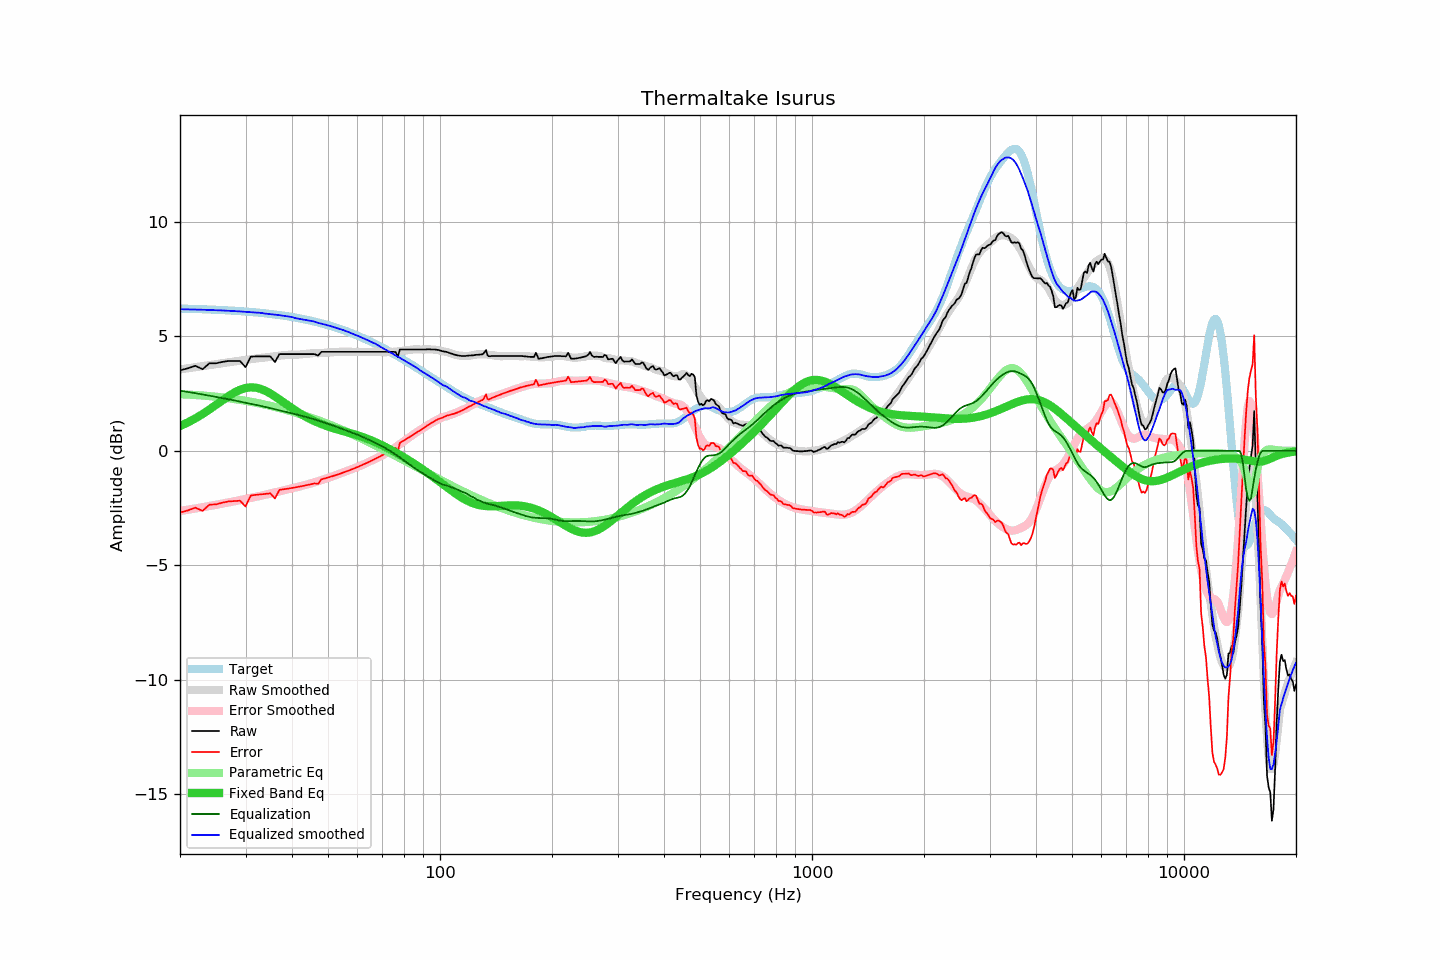

The file beside this chart, header and first rows:
frequency, raw, error, smoothed, error_smoothed, equalization, parametric_eq, equalized_raw, equalized_smoothed, target
20, 3.52, -2.70, 3.56, -2.63, 2.63, 1.08, 6.15, 6.19, 6.22
21, 3.61, -2.60, 3.61, -2.58, 2.58, 1.24, 6.18, 6.18, 6.21
22, 3.72, -2.48, 3.66, -2.52, 2.52, 1.42, 6.24, 6.18, 6.20
23, 3.57, -2.62, 3.70, -2.47, 2.47, 1.61, 6.03, 6.17, 6.19
24, 3.83, -2.35, 3.75, -2.41, 2.41, 1.81, 6.24, 6.16, 6.18
25, 3.83, -2.34, 3.79, -2.36, 2.36, 2.01, 6.19, 6.15, 6.17
26, 3.89, -2.27, 3.83, -2.31, 2.31, 2.21, 6.19, 6.14, 6.15
27, 3.93, -2.21, 3.87, -2.25, 2.25, 2.39, 6.18, 6.12, 6.14
28, 3.93, -2.20, 3.91, -2.20, 2.20, 2.55, 6.13, 6.11, 6.12
29, 3.93, -2.18, 3.94, -2.15, 2.15, 2.67, 6.08, 6.09, 6.11
30, 3.66, -2.43, 3.98, -2.10, 2.10, 2.75, 5.76, 6.08, 6.09
31, 4.12, -1.95, 4.00, -2.06, 2.06, 2.78, 6.18, 6.06, 6.07
32, 4.13, -1.92, 4.03, -2.01, 2.01, 2.76, 6.14, 6.04, 6.05
33, 4.13, -1.90, 4.07, -1.96, 1.96, 2.70, 6.09, 6.03, 6.03
34, 4.13, -1.88, 4.08, -1.92, 1.92, 2.62, 6.04, 6.00, 6.01
35, 4.13, -1.86, 4.11, -1.87, 1.87, 2.51, 5.99, 5.98, 5.99
36, 3.88, -2.08, 4.13, -1.82, 1.82, 2.38, 5.69, 5.95, 5.96
37, 4.23, -1.71, 4.16, -1.77, 1.77, 2.25, 6.00, 5.93, 5.93
38, 4.23, -1.68, 4.18, -1.72, 1.72, 2.12, 5.95, 5.90, 5.91
39, 4.23, -1.65, 4.20, -1.68, 1.68, 1.99, 5.91, 5.88, 5.88
40, 4.23, -1.62, 4.21, -1.64, 1.64, 1.86, 5.87, 5.85, 5.85
41, 4.23, -1.59, 4.20, -1.60, 1.60, 1.75, 5.82, 5.79, 5.82
42, 4.23, -1.56, 4.21, -1.55, 1.55, 1.64, 5.78, 5.77, 5.79
43, 4.23, -1.53, 4.23, -1.51, 1.51, 1.54, 5.74, 5.74, 5.76
44, 4.23, -1.49, 4.24, -1.47, 1.47, 1.45, 5.69, 5.71, 5.72
45, 4.23, -1.46, 4.26, -1.42, 1.42, 1.37, 5.65, 5.68, 5.69
46, 4.23, -1.42, 4.28, -1.37, 1.37, 1.30, 5.60, 5.65, 5.65
47, 4.17, -1.44, 4.27, -1.33, 1.33, 1.23, 5.50, 5.59, 5.61
48, 4.33, -1.25, 4.28, -1.28, 1.28, 1.17, 5.61, 5.56, 5.57
49, 4.33, -1.21, 4.29, -1.23, 1.23, 1.11, 5.56, 5.52, 5.53
50, 4.33, -1.17, 4.30, -1.19, 1.19, 1.06, 5.51, 5.48, 5.49
51, 4.33, -1.12, 4.31, -1.14, 1.14, 1.02, 5.46, 5.45, 5.45
52, 4.33, -1.08, 4.32, -1.09, 1.09, 0.97, 5.41, 5.40, 5.41
53, 4.33, -1.04, 4.33, -1.04, 1.04, 0.93, 5.36, 5.36, 5.37
54, 4.33, -0.99, 4.33, -0.99, 0.99, 0.90, 5.32, 5.32, 5.32
55, 4.33, -0.95, 4.34, -0.94, 0.94, 0.86, 5.27, 5.28, 5.28
56, 4.33, -0.90, 4.34, -0.89, 0.89, 0.82, 5.22, 5.23, 5.23
57, 4.33, -0.85, 4.34, -0.85, 0.85, 0.79, 5.17, 5.18, 5.18
58, 4.33, -0.81, 4.33, -0.80, 0.80, 0.75, 5.13, 5.13, 5.13
59, 4.33, -0.76, 4.33, -0.75, 0.75, 0.72, 5.08, 5.08, 5.09
60, 4.33, -0.71, 4.33, -0.70, 0.70, 0.68, 5.03, 5.03, 5.04
61, 4.33, -0.66, 4.33, -0.66, 0.66, 0.64, 4.98, 4.98, 4.99
62, 4.33, -0.61, 4.33, -0.61, 0.61, 0.60, 4.94, 4.94, 4.94
63, 4.33, -0.56, 4.33, -0.55, 0.55, 0.56, 4.88, 4.88, 4.88
64, 4.33, -0.50, 4.33, -0.50, 0.50, 0.52, 4.83, 4.83, 4.83
65, 4.33, -0.45, 4.33, -0.45, 0.45, 0.47, 4.78, 4.78, 4.78
66, 4.33, -0.40, 4.33, -0.40, 0.40, 0.43, 4.73, 4.73, 4.73
67, 4.33, -0.35, 4.34, -0.35, 0.35, 0.38, 4.68, 4.69, 4.68
68, 4.33, -0.29, 4.33, -0.29, 0.29, 0.33, 4.62, 4.62, 4.62
69, 4.33, -0.24, 4.32, -0.24, 0.24, 0.29, 4.57, 4.56, 4.57
70, 4.33, -0.19, 4.31, -0.19, 0.19, 0.24, 4.52, 4.50, 4.51
71, 4.33, -0.13, 4.31, -0.14, 0.14, 0.19, 4.46, 4.45, 4.46
72, 4.33, -0.08, 4.31, -0.08, 0.08, 0.14, 4.41, 4.39, 4.41
73, 4.33, -0.02, 4.32, -0.02, 0.02, 0.08, 4.35, 4.34, 4.35
74, 4.33, 0.03, 4.32, 0.04, -0.04, 0.03, 4.29, 4.28, 4.30
75, 4.33, 0.08, 4.33, 0.10, -0.10, -0.02, 4.23, 4.23, 4.24
76, 4.32, 0.13, 4.34, 0.16, -0.16, -0.07, 4.16, 4.18, 4.19
77, 4.11, -0.03, 4.35, 0.22, -0.22, -0.12, 3.88, 4.12, 4.14
78, 4.43, 0.35, 4.36, 0.29, -0.29, -0.18, 4.14, 4.07, 4.08
79, 4.43, 0.40, 4.37, 0.36, -0.36, -0.23, 4.07, 4.01, 4.03
... 553 more rows
